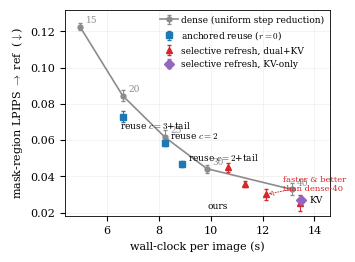

Here is the Python script that generated this plot:
"""figures/make_fig1_pareto.py — Fig.1: budget-tiered frontier (1024², 3 seeds).

데이터는 Stage 5 FINAL table_final.md의 3-seed mean±std를 내장 (assemble CSV에는
tail/kv/dual 구분이 없어 표가 원천). 재현: 표 갱신 시 아래 딕셔너리만 교체.

    python figures/make_fig1_pareto.py --out fig1_pareto.pdf [--draft]
"""
import argparse

import matplotlib
matplotlib.use("Agg")
import matplotlib.pyplot as plt

# (wall_s, mask_lpips_mean, std)
DENSE = [(4.97, .1226, .0020), (6.61, .0846, .0032), (8.24, .0616, .0040),
         (9.86, .0442, .0021), (13.12, .0328, .0033)]
REUSE = {"reuse $c{=}3$+tail": (6.61, .0730, .0031),
         "reuse $c{=}2$":      (8.24, .0585, .0018),
         "reuse $c{=}2$+tail": (8.90, .0469, .0017)}
DUALKV = {"$r{=}.15$": (11.33, .0357, .0015),
          "$r{=}.3$":  (12.12, .0300, .0031),
          "$r{=}.5$":  (13.44, .0251, .0045),
          "$c3\\,r.3$": (10.69, .0449, .0026)}
KVONLY = {"KV": (13.47, .0269, .0016)}
DRAFT = {"router": (12.11, .0288, .0003)}

C_DENSE, C_REUSE, C_DUAL, C_KV, C_DRAFT = \
    "#8c8c8c", "#1f77b4", "#d62728", "#9467bd", "#e07b00"


def main():
    ap = argparse.ArgumentParser()
    ap.add_argument("--out", default="fig1_pareto.pdf")
    ap.add_argument("--draft", action="store_true",
                    help="learned-router 점 포함")
    a = ap.parse_args()

    plt.rcParams.update({"font.size": 8, "axes.linewidth": 0.6,
                         "font.family": "serif", "mathtext.fontset": "cm"})
    fig, ax = plt.subplots(figsize=(3.4, 2.5), dpi=300)

    xs, ys, es = zip(*DENSE)
    ax.errorbar(xs, ys, yerr=es, color=C_DENSE, marker="o", ms=3.5, lw=1.2,
                capsize=1.5, elinewidth=0.7, zorder=2,
                label="dense (uniform step reduction)")
    for x, y, s in zip(xs, ys, (15, 20, 25, 30, 40)):
        ax.annotate(f"{s}", (x, y), textcoords="offset points",
                    xytext=(4, 3), fontsize=6.5, color=C_DENSE)

    def scatter(d, color, marker, label):
        first = True
        for name, (x, y, e) in d.items():
            ax.errorbar(x, y, yerr=e, color=color, marker=marker, ms=5,
                        capsize=1.5, elinewidth=0.7, lw=0, zorder=3,
                        label=label if first else None)
            first = False
        return d

    scatter(REUSE, C_REUSE, "s", "anchored reuse ($r{=}0$)")
    scatter(DUALKV, C_DUAL, "^", "selective refresh, dual+KV")
    scatter(KVONLY, C_KV, "D", "selective refresh, KV-only")
    if a.draft:
        scatter(DRAFT, C_DRAFT, "*", "+ learned router")

    # 라벨 (수동 오프셋으로 겹침 방지)
    # 라벨 최소화(AAAI 가독성): 마커/legend로 충분한 점은 라벨 생략
    offs = {"reuse $c{=}3$+tail": (-2, -9), "reuse $c{=}2$": (4, 3),
            "reuse $c{=}2$+tail": (4, 2),
            "$r{=}.3$": (-42, -10), "KV": (6, -2), "router": (6, 6)}
    SKIP = {"$c3\\,r.3$", "$r{=}.15$", "$r{=}.5$"}
    for d in ([REUSE, DUALKV, KVONLY] + ([DRAFT] if a.draft else [])):
        for name, (x, y, e) in d.items():
            if name in SKIP:
                continue
            lbl = "ours" if name == "$r{=}.3$" else name
            ax.annotate(lbl, (x, y), textcoords="offset points",
                        xytext=offs.get(name, (4, 3)), fontsize=6.5)

    # headline 강조
    hx, hy, _ = DUALKV["$r{=}.3$"]
    dx, dy, _ = DENSE[-1]
    ax.annotate("", xy=(hx, hy), xytext=(dx, dy),
                arrowprops=dict(arrowstyle="->", lw=0.7, color=C_DUAL, ls=":"))
    ax.text(0.5 * (hx + dx) + 0.15, 0.5 * (hy + dy) + 0.0005,
            "faster & better\nthan dense-40", fontsize=6, color=C_DUAL)

    ax.set_xlabel("wall-clock per image (s)")
    ax.set_ylabel("mask-region LPIPS $\\to$ ref  ($\\downarrow$)")
    ax.set_xlim(4.4, 14.6)
    ax.set_ylim(0.018, 0.132)
    ax.legend(frameon=False, fontsize=6.5, loc="upper right",
              handletextpad=0.4, borderaxespad=0.2)
    ax.grid(alpha=0.25, lw=0.4)
    fig.tight_layout(pad=0.3)
    fig.savefig(a.out)
    print("saved", a.out)


if __name__ == "__main__":
    main()
